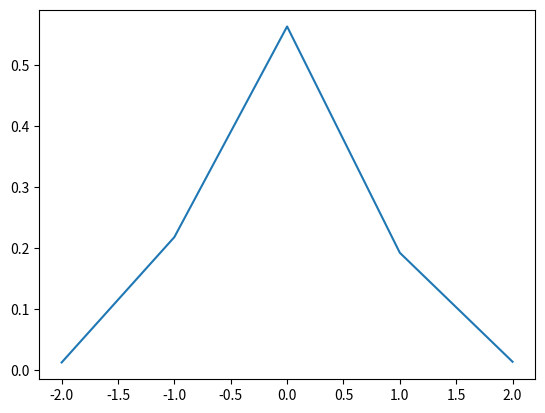
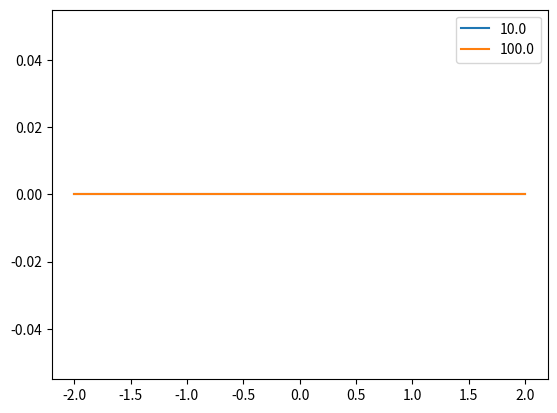
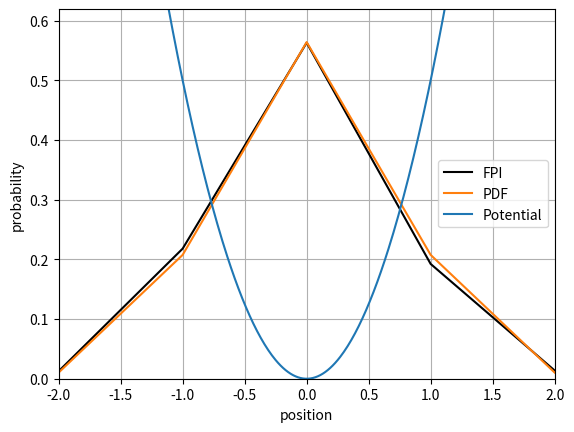

These charts were generated, in order, by the following Python code:
import numpy as np
import matplotlib.pyplot as plt
import matplotlib as mpt
import random as rdm

##values
mass = 1
number = 1  #Division of ticks (i.e whole numbs, half, third etc)
x1 = 2      #upper bound
x0 = -x1    #lower bound
ti = 0      #start time
tf = 5      #finish time


##determinants

n = number * (x1 - x0) + 1     #number of steps
n = n
a = (tf-ti)/n                  #time step
points = np.linspace(x0,x1,n)  #spacial lattice points

x = points       #shorthand for lattice points
m = mass         #shorthand for mass


##path

def path_gen(xs, n):
    path = np.zeros([n])
    path[0]=path[n-1]=rdm.choice(xs)
    for i in range(1,n-1):
        path[i]=rdm.choice(xs)
    return path

p_1 = path_gen(x, n)


##potential energies

def pot(x):
    V = 1/2*(x)**2
    return V

def pot2(x):
    V = x
    return V


y = pot(x)


##energy
def E(path, potential):
    E_path = [0]
    for i in range(0, n-1):
        KE = m/2*((path[i+1]-path[i])/a)**2
        PE = potential((path[i+1]+path[i])/2)
        E_tot = KE + PE
        E_path+=  E_tot
    return E_path

e_1 = E(p_1, pot)



##weighting
def W(energy):
    weight = np.exp(-a*energy)
    return weight


###propogator

N= int(10e+3) #number of samples

def prop(points, potential, path, energy, weight, samples):
    G = np.zeros([n])
    for i in range(0, samples):
        p = path(points, n)
        E = energy(p, potential)
        W = weight(E)
        position = p[0]
        idx = np.where(points == position)
        G[idx] += W
    return G

G = prop(x, pot, path_gen, E, W, N)


###repeating propogator for smaller samples

end = 2

Ns = np.logspace(start=1, stop= end, base=10, num= end)
Gs = np.zeros([len(Ns), n])

for j in range(0, len(Ns)):
    for i in Ns:
        Gs[j] = prop(x, pot, path_gen, E, W, int(i))


###normalisation function

def norm(array):
    total = sum(array)
    normalised = array/total
    return normalised


###plotting graphs


# just main sample G

y1 = norm(G)
ys = norm(Gs)

plt.figure()
plt.plot(x, y1)
plt.show()

# range of samples G

ys = np.zeros([len(Ns), n])

# for i in range(0, len(Ns)):
#   ys[i] = norm(Gs[i])

plt.figure()

for j in range(0, len(Ns)):
    plt.plot(x, ys[j], label=Ns[j])

# plt.plot(x, y1)
plt.legend()
plt.show()



###ground state w_fn

def pdf(x):
    prob = ( np.exp(-(x**2/2)) / np.pi**(1/4) ) ** 2
    return prob

prob = pdf(x)
y2 = norm(prob)

#print(y2)


###plot of FPI and standard formulation

#calculate potential

l = 100 * (x1 - x0) + 1
xs = np.linspace(-2, 2, l)
ys = pot(xs)

plt.figure()
plt.plot(x , y1, label = 'FPI', color = 'k')
plt.plot(x , y2, label = 'PDF', color = 'tab:orange' )
plt.plot(xs, ys, label = 'Potential', color = 'tab:blue')
plt.legend()
plt.grid()
plt.xlim(-2, 2)
plt.xlabel('position')
plt.ylabel('probability')
plt.ylim(0, max(y1) + 0.1*max(y1))
plt.show()
